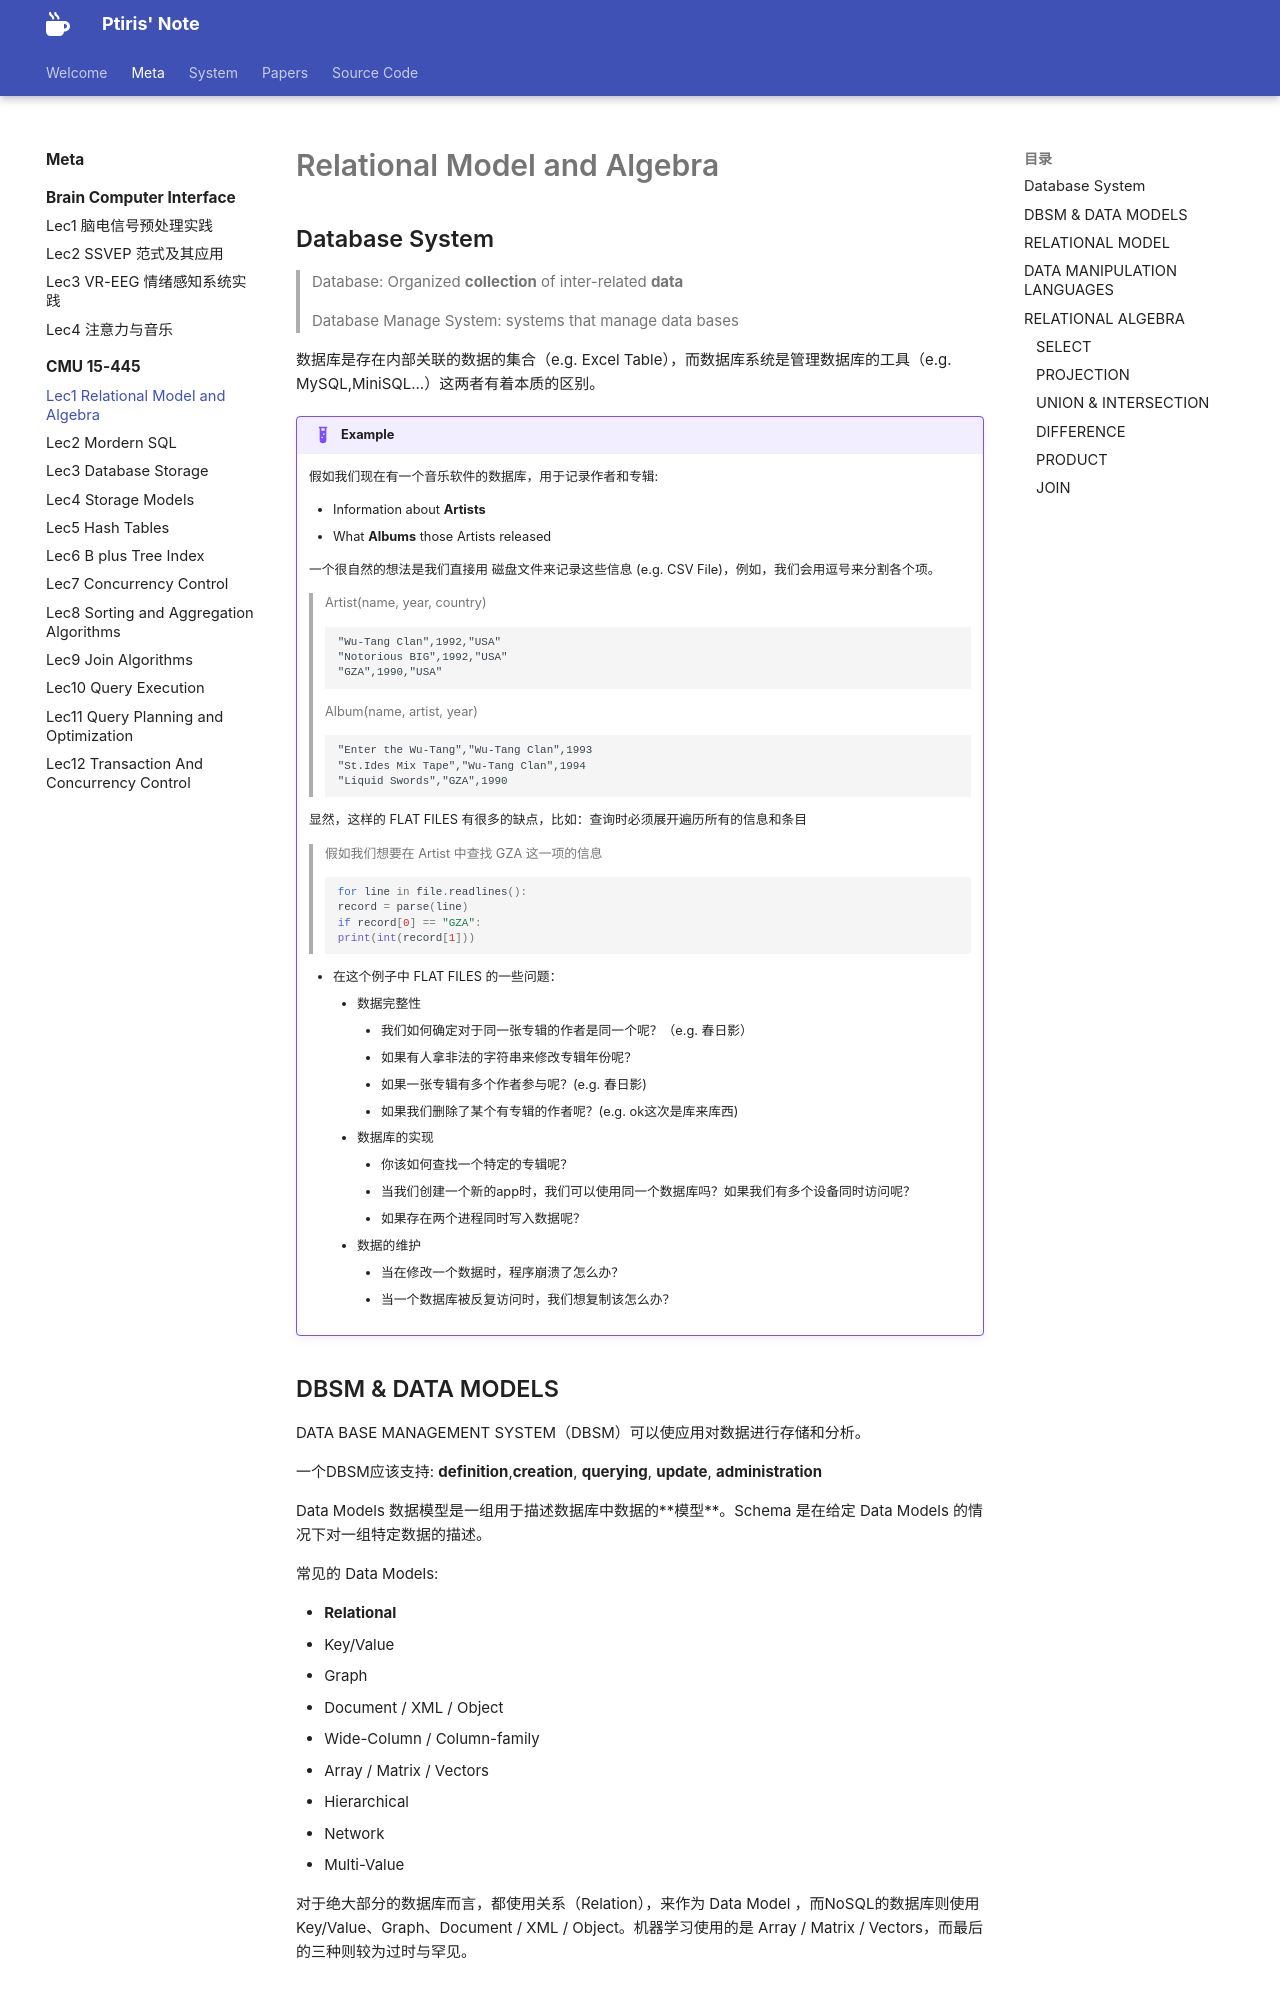

repository: ptiris/PtirisNote · page: metacourses/CMU 15-445/lec1/index.html · generator: mkdocs

# Relational Model and Algebra

## Database System

> Database: Organized **collection** of inter-related **data** 

> Database Manage System: systems that manage data bases

数据库是存在内部关联的数据的集合（e.g. Excel Table），而数据库系统是管理数据库的工具（e.g. MySQL,MiniSQL...）这两者有着本质的区别。

!!! example

    假如我们现在有一个音乐软件的数据库，用于记录作者和专辑:

    - Information about **Artists**
    - What **Albums** those Artists released

    一个很自然的想法是我们直接用 磁盘文件来记录这些信息 (e.g. CSV File)，例如，我们会用逗号来分割各个项。
    > Artist(name, year, country)
    ```CSV
    "Wu-Tang Clan",1992,"USA"
    "Notorious BIG",1992,"USA"
    "GZA",1990,"USA"
    ```

    >Album(name, artist, year)
    ```CSV
    "Enter the Wu-Tang","Wu-Tang Clan",1993
    "St.Ides Mix Tape","Wu-Tang Clan",1994
    "Liquid Swords","GZA",1990
    ```

    显然，这样的 FLAT FILES 有很多的缺点，比如：查询时必须展开遍历所有的信息和条目
    > 假如我们想要在 Artist 中查找 GZA 这一项的信息
    ```python
    for line in file.readlines():
    record = parse(line)
    if record[0] == "GZA":
    print(int(record[1]))
    ```


    - 在这个例子中 FLAT FILES 的一些问题：
        + 数据完整性
            - 我们如何确定对于同一张专辑的作者是同一个呢？（e.g. 春日影）
            - 如果有人拿非法的字符串来修改专辑年份呢？
            - 如果一张专辑有多个作者参与呢？(e.g. 春日影)
            - 如果我们删除了某个有专辑的作者呢？(e.g. ok这次是库来库西)
        + 数据库的实现
            - 你该如何查找一个特定的专辑呢？
            - 当我们创建一个新的app时，我们可以使用同一个数据库吗？如果我们有多个设备同时访问呢？
            - 如果存在两个进程同时写入数据呢？
        + 数据的维护
            - 当在修改一个数据时，程序崩溃了怎么办？
            - 当一个数据库被反复访问时，我们想复制该怎么办？

## DBSM & DATA MODELS
DATA BASE MANAGEMENT SYSTEM（DBSM）可以使应用对数据进行存储和分析。

一个DBSM应该支持: **definition**,**creation**, **querying**, **update**,  **administration**

Data Models 数据模型是一组用于描述数据库中数据的**模型**。Schema 是在给定 Data Models 的情况下对一组特定数据的描述。

常见的 Data Models:

- **Relational** 
- Key/Value
- Graph
- Document / XML / Object
- Wide-Column / Column-family
- Array / Matrix / Vectors
- Hierarchical
- Network
- Multi-Value
    
对于绝大部分的数据库而言，都使用关系（Relation），来作为 Data Model ，而NoSQL的数据库则使用Key/Value、Graph、Document / XML / Object。机器学习使用的是 Array / Matrix / Vectors，而最后的三种则较为过时与罕见。
